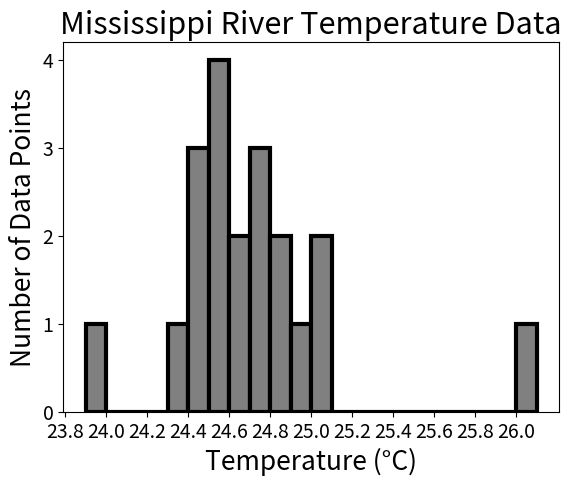

Reproduce this figure in Python.
import matplotlib
import matplotlib.pyplot as plt
import numpy as np

mississippi_data = np.array([
    23.9,
    24.5,
    24.7,
    24.4,
    24.6,
    26.1,
    24.8,
    25.1,
    25.1,
    24.7,
    24.5,
    24.8,
    24.9,
    24.9,
    24.8,
    24.6,
    24.5,
    24.6,
    25.0,
    24.6
])

graph_bins = np.arange(min(mississippi_data), max(mississippi_data), 0.1)
graph_range = (23.8, 26.2)
style = {'facecolor': 'gray', 'edgecolor' : 'black', 'linewidth' : 3}

def main() -> None:
    #plt.rcParams.update({'font.size' : 32})
    plt.rc('axes', titlesize=22)
    plt.rc('axes', labelsize=19)
    plt.rc('xtick', labelsize=14)
    plt.rc('ytick', labelsize=14)
    fig, ax = plt.subplots()
    ax.hist(mississippi_data, bins=graph_bins, range=graph_range, histtype='bar', align='mid', **style)
    ax.set_yticks(np.arange(0, 5))
    ax.set_xticks(np.arange(graph_range[0], graph_range[1], 0.2))
    ax.set_xlabel("Temperature (°C)")
    ax.set_ylabel("Number of Data Points")
    ax.set_title("Mississippi River Temperature Data")
    plt.show()

if __name__ == "__main__":
    main()